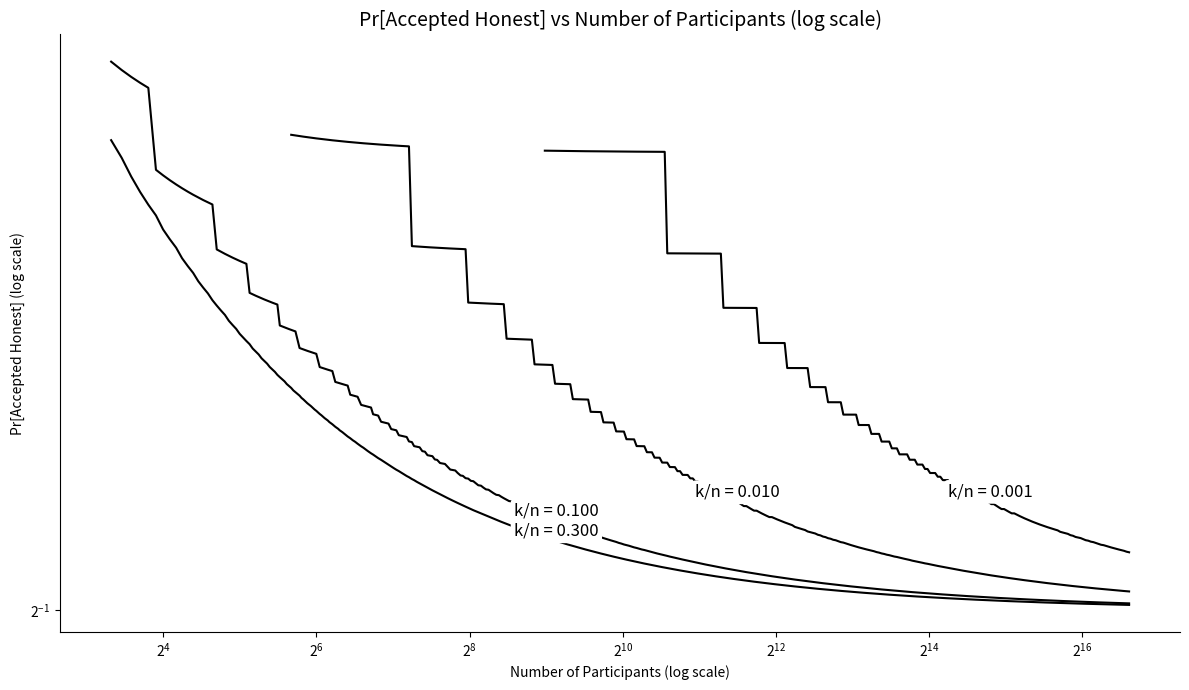

Recreate this plot in Python.
import numpy as np
import matplotlib.pyplot as plt
from math import comb
from scipy.special import gammaln, logsumexp


def binom_safe(n, k, threshold=1000):
    """
    Computes binomial coefficient C(n, k).
    Uses math.comb for small n and gamma approximation for large n.
    """
    if k < 0 or k > n:
        return 0.0
    if n < threshold:
        return comb(n, k)
    return np.exp(gammaln(n + 1) - gammaln(k + 1) - gammaln(n - k + 1))


def log_binom(n, k):
    if k < 0 or k > n:
        return -np.inf
    return gammaln(n + 1) - gammaln(k + 1) - gammaln(n - k + 1)


# Fixed k/n ratios to examine
k_ratio_values = [0.3, 0.1, 0.01, 0.001]
n_values = np.logspace(np.log2(2), np.log2(32), num=400, dtype=int)  # Logarithmic steps

# Dictionary to store Pr[Accepted Faulty] for each fixed k/n
pr_honest_by_ratio = {ratio: [] for ratio in k_ratio_values}

# Compute Pr[Accepted Faulty] for each (k/n, n)
for ratio in k_ratio_values:
    for n in n_values:
        k = round(n * ratio)
        if k < 1 or k > n:
            pr_honest_by_ratio[ratio].append(np.nan)
            continue

        total_nodes = 3 * n + 1
        honest_nodes = 2 * n + 1
        faulty_nodes = n
        committee_size = 3 * k + 1

        if committee_size > total_nodes:
            pr_honest_by_ratio[ratio].append(np.nan)
            continue

        # Compute log of total combinations
        log_total_combinations = log_binom(total_nodes, committee_size)

        # Sum log terms of faulty-majority committees
        log_honest_terms = []
        for h in range(2 * k + 1, min(committee_size, honest_nodes) + 1):
            log_term = log_binom(honest_nodes, h) + log_binom(faulty_nodes, committee_size - h)
            log_honest_terms.append(log_term)

        log_accepted_honest = logsumexp(log_honest_terms)

        # Compute final probability safely
        log_pr = log_accepted_honest - log_total_combinations
        pr = np.exp(log_pr)
        pr_honest_by_ratio[ratio].append(pr)

# Plotting
plt.figure(figsize=(12, 7))

for ratio, probs in pr_honest_by_ratio.items():
    line, = plt.plot(n_values, probs, color='black')
    # Annotate directly on the curve
    idx = np.argmax(np.isfinite(probs)) + len(probs) // 3
    if idx < len(n_values):
        x = n_values[idx + 25]
        y = probs[idx + 40]
        plt.text(x, y, f'k/n = {ratio:.3f}', fontsize=12, color='black', ha='left', va='bottom', rotation=0,  bbox=dict(facecolor='white', edgecolor='none', boxstyle='round,pad=0.2'))


plt.yscale("log", base=2)
plt.xscale("log", base=2)
plt.title("Pr[Accepted Honest] vs Number of Participants (log scale)", fontsize=14)
plt.xlabel("Number of Participants (log scale)")
plt.ylabel("Pr[Accepted Honest] (log scale)")
plt.tight_layout()

plt.gca().spines['top'].set_visible(False)
plt.gca().spines['right'].set_visible(False)
plt.gca().grid(False)

plt.rcParams.update({
    "font.family": "monospace",  # or "Courier New", "Courier"
    "font.monospace": "Courier",  # explicitly prioritize Courier
})

plt.show()